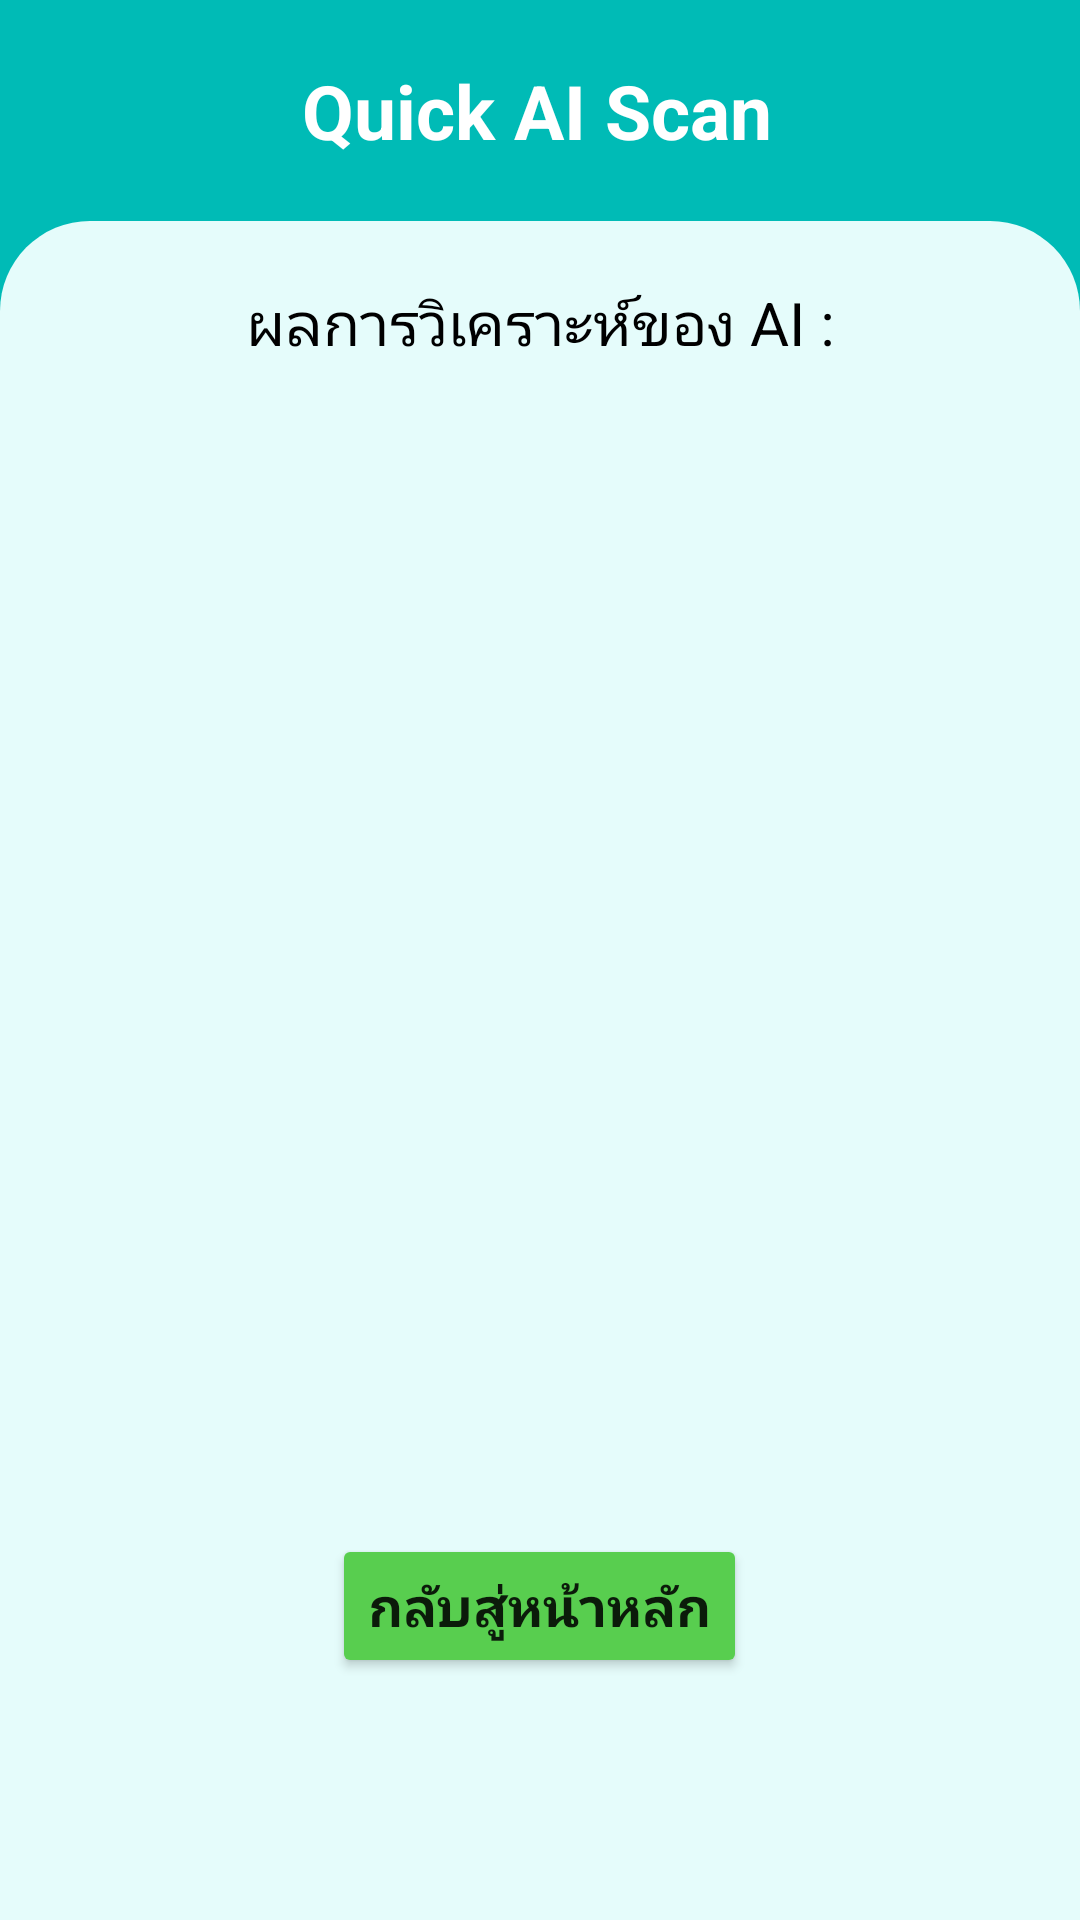

The Android layout XML behind this screen, and the referenced resources:
<!-- AndroidManifest.xml: application theme Theme.TUDERM -->
<!-- res/layout/activity_quick_aiscan.xml -->
<?xml version="1.0" encoding="utf-8"?>
<LinearLayout xmlns:android="http://schemas.android.com/apk/res/android"
    xmlns:app="http://schemas.android.com/apk/res-auto"
    xmlns:tools="http://schemas.android.com/tools"
    android:layout_width="match_parent"
    android:layout_height="match_parent"
    android:background="#00BBB6"
    android:orientation="vertical"
    tools:context=".QuickAIScanActivity">


    <androidx.constraintlayout.widget.ConstraintLayout
        android:layout_width="match_parent"
        android:layout_height="wrap_content"
        android:padding="20dp">

        <ImageView
            android:id="@+id/back"
            android:layout_width="30dp"
            android:layout_height="30dp"
            app:layout_constraintBottom_toBottomOf="parent"
            app:layout_constraintEnd_toEndOf="parent"
            app:layout_constraintHorizontal_bias="0.0"
            app:layout_constraintStart_toStartOf="parent"
            app:layout_constraintTop_toTopOf="parent"
            app:layout_constraintVertical_bias="0.0"
            app:srcCompat="@drawable/baseline_arrow_back_ios_new_24_white" />

        <TextView
            android:id="@+id/textView13"
            android:layout_width="wrap_content"
            android:layout_height="wrap_content"
            android:text="Quick AI Scan"
            android:textColor="#FFFFFF"
            android:textSize="25dp"
            android:textStyle="bold"
            app:layout_constraintBottom_toBottomOf="parent"
            app:layout_constraintEnd_toEndOf="parent"
            app:layout_constraintHorizontal_bias="0.379"
            app:layout_constraintStart_toEndOf="@+id/back"
            app:layout_constraintTop_toTopOf="parent"
            app:layout_constraintVertical_bias="0.0" />

    </androidx.constraintlayout.widget.ConstraintLayout>

    <androidx.constraintlayout.widget.ConstraintLayout
        android:layout_width="match_parent"
        android:layout_height="match_parent"
        android:background="@drawable/bottom_background_light_green"
        app:layout_constraintBottom_toBottomOf="parent"
        app:layout_constraintEnd_toEndOf="parent"
        app:layout_constraintStart_toStartOf="parent">


        <LinearLayout
            android:layout_width="match_parent"
            android:layout_height="match_parent"
            android:orientation="vertical">

            <TextView
                android:id="@+id/aitext"
                android:layout_width="match_parent"
                android:layout_height="wrap_content"
                android:layout_margin="20dp"
                android:layout_gravity="center"
                android:textAlignment="center"
                android:textSize="20dp"
                android:textColor="@color/black"
                android:text="ผลการวิเคราะห์ของ AI :" />

            <ImageView
                android:id="@+id/aiimage"
                android:layout_width="350dp"
                android:layout_height="350dp"
                android:layout_gravity="center"
                tools:srcCompat="@tools:sample/avatars" />

            <Button
                android:id="@+id/backhome"
                android:layout_width="wrap_content"
                android:layout_height="wrap_content"
                android:layout_margin="20dp"
                android:backgroundTint="@color/confirm_green"
                android:layout_gravity="center"
                android:text="กลับสู่หน้าหลัก"
                android:textSize="18dp"
                android:textStyle="bold" />
        </LinearLayout>

    </androidx.constraintlayout.widget.ConstraintLayout>

</LinearLayout>
<!-- resources referenced by this layout -->
<resources>
  <color name="black">#FF000000</color>
  <color name="confirm_green">#58CE4F</color>
  <!-- drawable bottom_background_light_green (drawable) -->
  <?xml version="1.0" encoding="utf-8"?>
  <selector xmlns:android="http://schemas.android.com/apk/res/android">
  <item>
      <shape android:shape="rectangle">
          <solid android:color="#e5fcfb"/>
          <corners android:topLeftRadius="30dp" android:topRightRadius="30dp"/>
      </shape>
  </item>
  </selector>
  <style name="Theme.TUDERM" parent="Theme.MaterialComponents.DayNight.DarkActionBar">
          
          <item name="colorPrimary">@color/purple_500</item>
          <item name="colorPrimaryVariant">@color/purple_700</item>
          <item name="colorOnPrimary">@color/white</item>
          
          <item name="colorSecondary">@color/teal_200</item>
          <item name="colorSecondaryVariant">@color/teal_700</item>
          <item name="colorOnSecondary">@color/black</item>
          
          <item name="android:statusBarColor" tools:targetApi="l">?attr/colorPrimaryVariant</item>
          
      </style>
  <color name="purple_500">#FF6200EE</color>
  <color name="purple_700">#FF3700B3</color>
  <color name="white">#FFFFFFFF</color>
  <color name="teal_200">#FF03DAC5</color>
  <color name="teal_700">#FF018786</color>
</resources>
